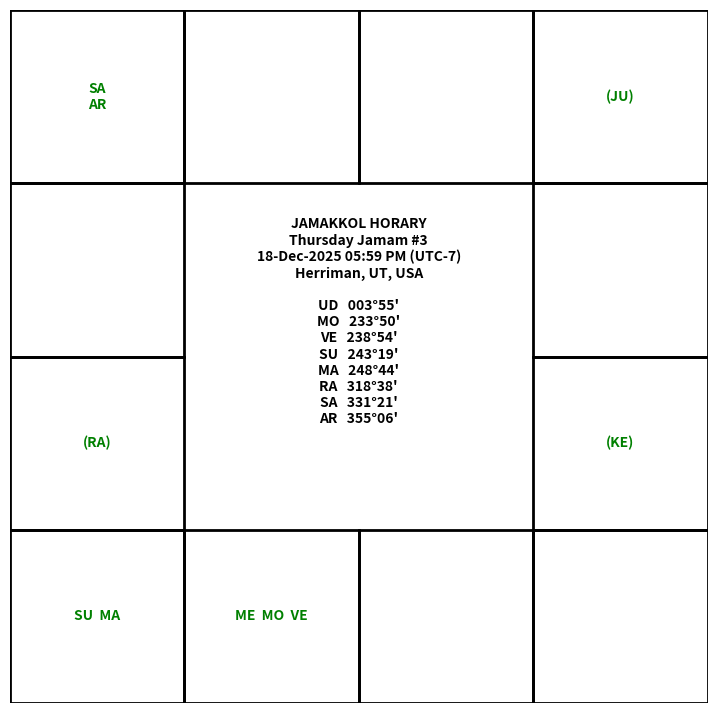

The matplotlib source for this figure:
import matplotlib.pyplot as plt
from matplotlib.patches import Rectangle

def draw_true_jamakkol_chart():

    fig, ax = plt.subplots(figsize=(9, 9))
    ax.set_xlim(0, 4)
    ax.set_ylim(0, 4)
    ax.axis("off")

    # Coordinates to SKIP (center 2x2)
    skip_cells = [(1,1), (1,2), (2,1), (2,2)]

    # Draw only the 12 rasi boxes
    for x in range(4):
        for y in range(4):
            if (x, y) not in skip_cells:
                ax.add_patch(Rectangle((x, y), 1, 1,
                                       fill=False, linewidth=2))

    # -------------------------
    # CENTER TEXT (Jamakkol Info)
    # -------------------------
    ax.text(2, 2.2,
            "JAMAKKOL HORARY\n"
            "Thursday Jamam #3\n"
            "18-Dec-2025 05:59 PM (UTC-7)\n"
            "Herriman, UT, USA\n\n"
            "UD   003°55'\n"
            "MO   233°50'\n"
            "VE   238°54'\n"
            "SU   243°19'\n"
            "MA   248°44'\n"
            "RA   318°38'\n"
            "SA   331°21'\n"
            "AR   355°06'",
            ha="center", va="center",
            fontsize=10, fontweight="bold")

    # -------------------------
    # Example planet placements
    # -------------------------
    ax.text(0.5, 3.5, "SA\nAR", ha="center", va="center", color="green", fontweight="bold")
    ax.text(3.5, 3.5, "(JU)", ha="center", va="center", color="green", fontweight="bold")
    ax.text(0.5, 1.5, "(RA)", ha="center", va="center", color="green", fontweight="bold")
    ax.text(3.5, 1.5, "(KE)", ha="center", va="center", color="green", fontweight="bold")
    ax.text(0.5, 0.5, "SU  MA", ha="center", va="center", color="green", fontweight="bold")
    ax.text(1.5, 0.5, "ME  MO  VE", ha="center", va="center", color="green", fontweight="bold")

    plt.show()

# RUN
draw_true_jamakkol_chart()
